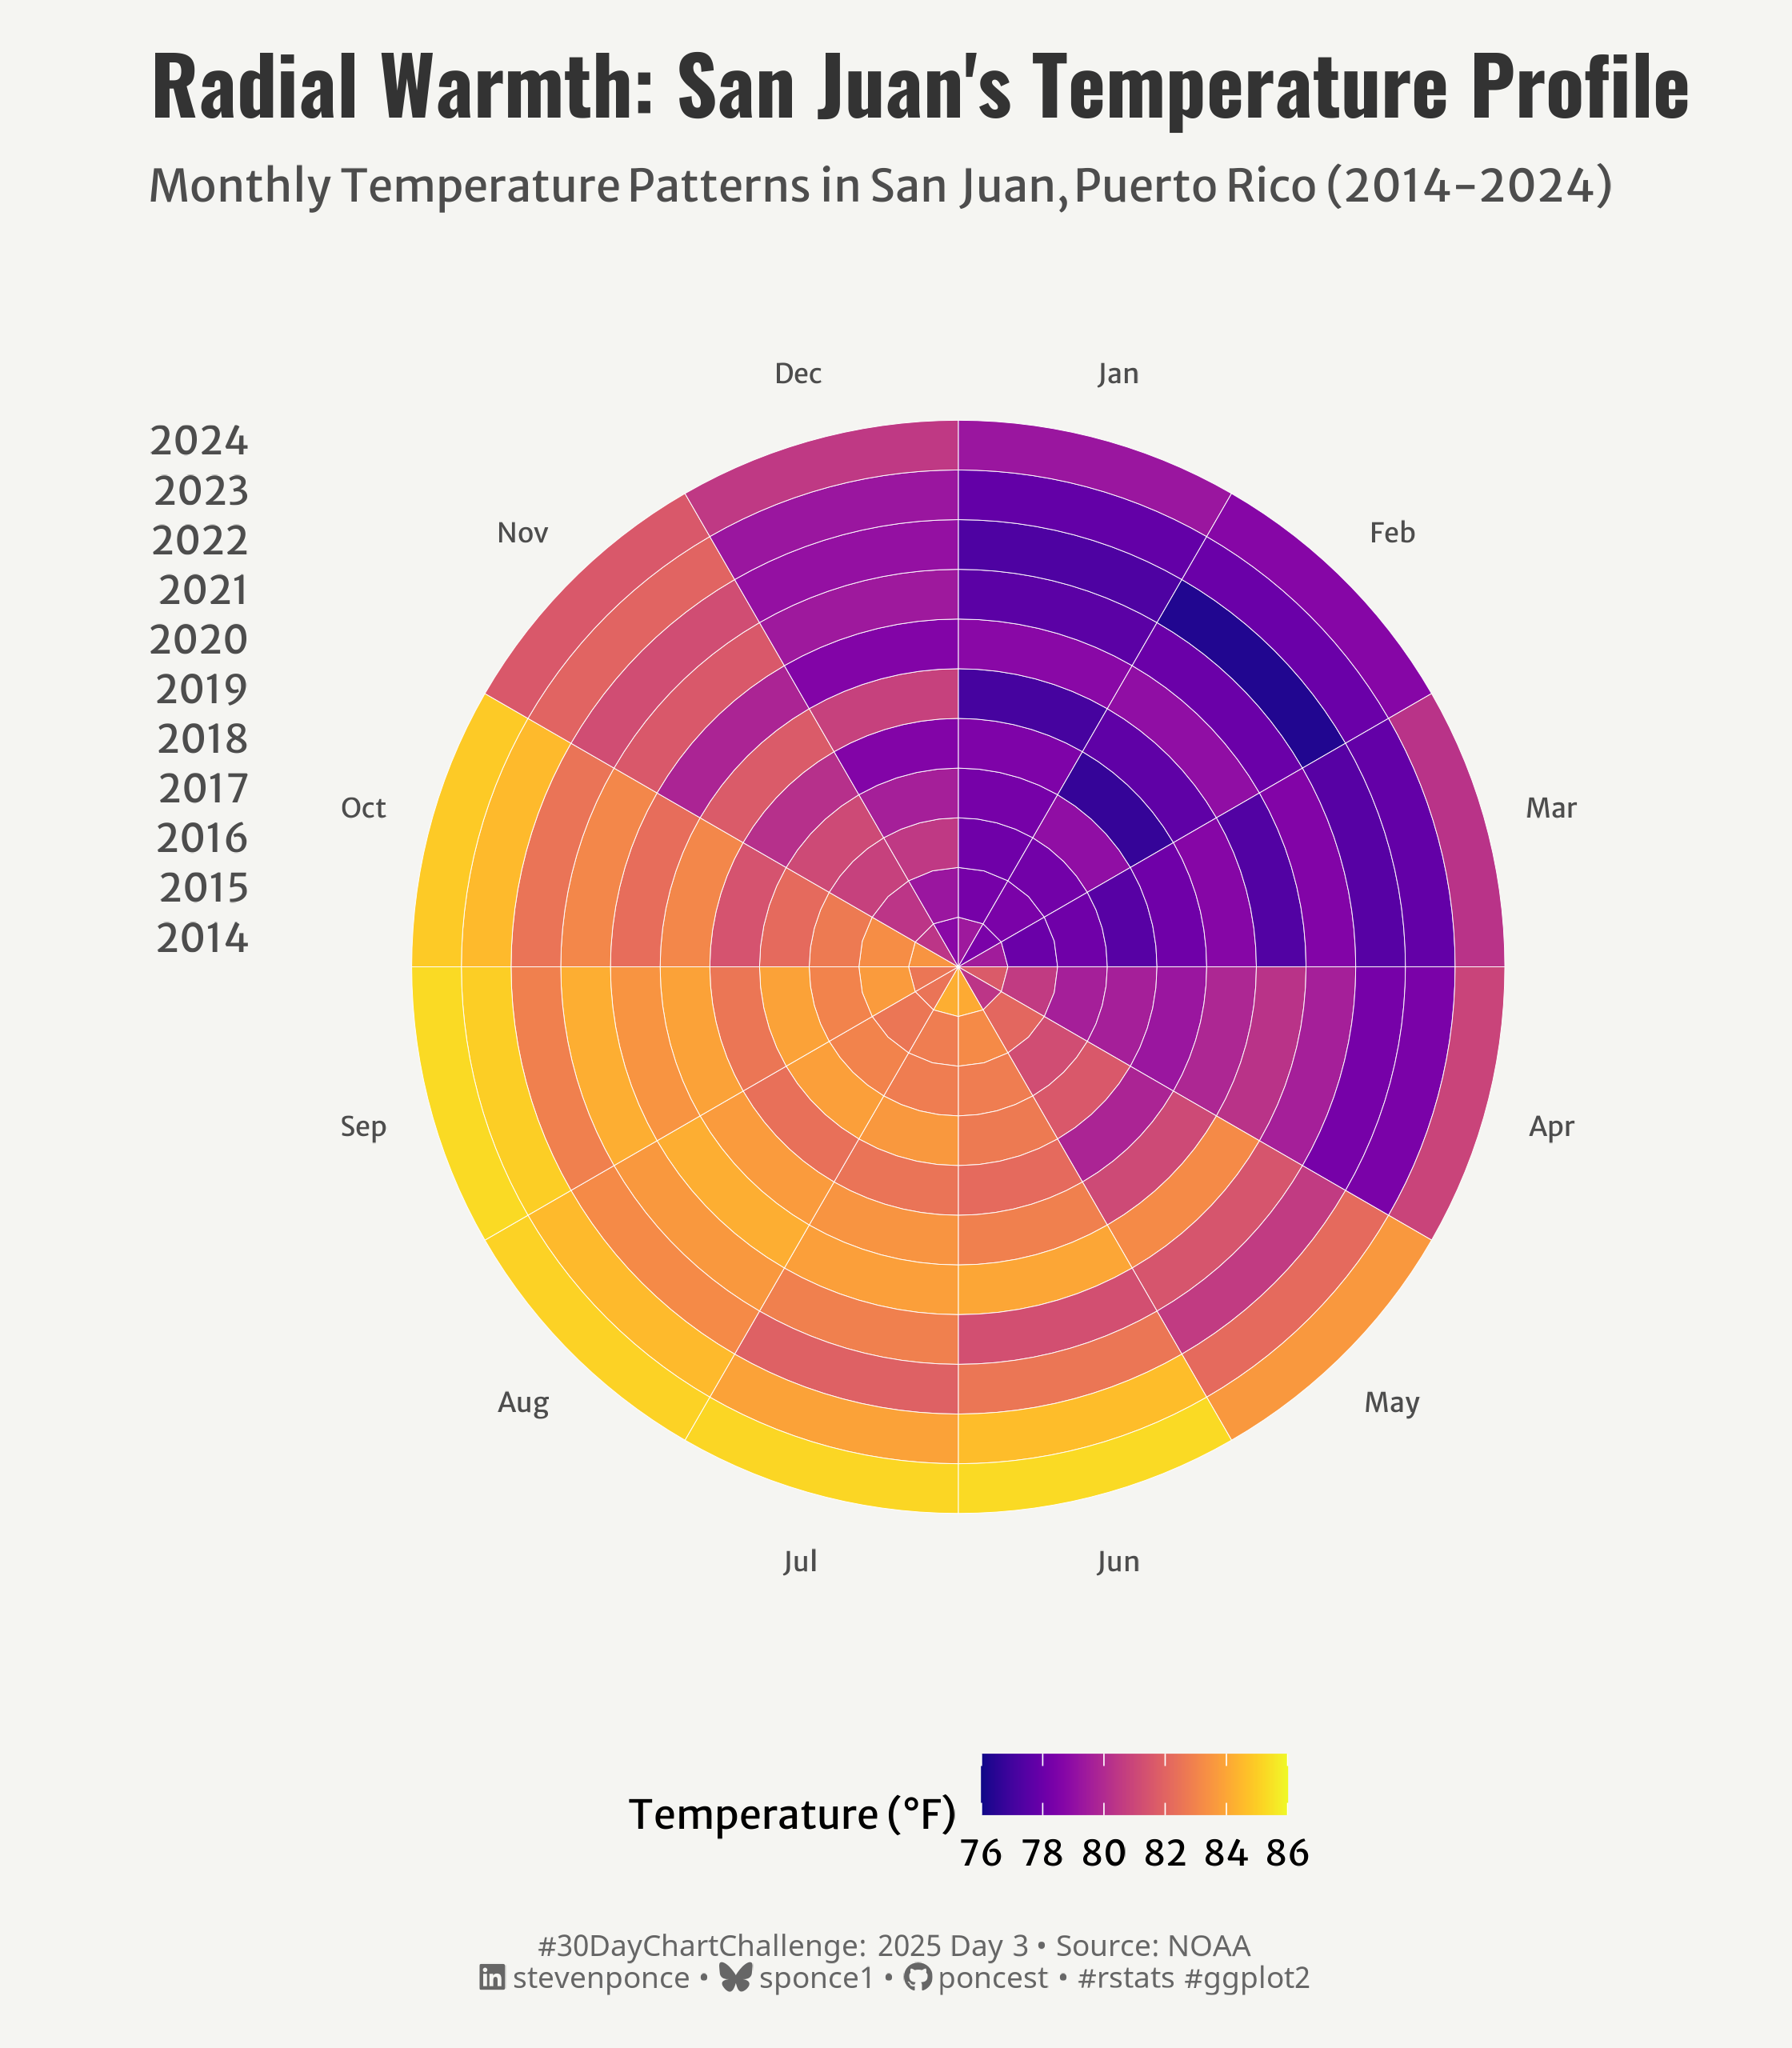

The R source for this figure:

## Challenge: #30DayChartChallenge 2025 day 03
## Topic:     Comparison | circular
## Author:    Steven Ponce
## Date:      2024-04-03

## Data:      NOAA - National Centers for Environmental Information
##            Global Surface Summary of the Day - GSOD
## Link:      https://www.ncei.noaa.gov/access/search/data-search/global-summary-of-the-day
## Link:      https://www.ncei.noaa.gov/access/search/data-search/global-summary-of-the-day?dataTypes=TEMP&pageNum=1&bbox=18.516,-67.951,17.883,-65.221&place=Country:241&startDate=2014-01-01T00:00:00&endDate=2024-12-03T23:59:59&stations=78526011641

## Citation:
#' NOAA National Centers of Environmental Information. 1999. Global Surface Summary of the Day - GSOD. 1.0.
#' [SAN JUAN L M MARIN INTERNATIONAL AIRPORT, PR US (78526011641.csv), 2014 - 2024]. NOAA National Centers for Environmental Information. 
#' Accessed [2025-03-21].


## 1. LOAD PACKAGES & SETUP ----  
if (!require("pacman")) install.packages("pacman")
  pacman::p_load(
  tidyverse,      # Easily Install and Load the 'Tidyverse'
  ggtext,         # Improved Text Rendering Support for 'ggplot2'
  showtext,       # Using Fonts More Easily in R Graphs
  janitor,        # Simple Tools for Examining and Cleaning Dirty Data
  skimr,          # Compact and Flexible Summaries of Data
  scales,         # Scale Functions for Visualization
  lubridate,      # Make Dealing with Dates a Little Easier
  viridis,        # Color palettes
  fs              # For file handling
)

### |- figure size ---- 
camcorder::gg_record( 
  dir    = here::here("temp_plots"), 
  device = "png",
  width  = 7,
  height = 8,
  units  = "in",
  dpi    = 320)

# Source utility functions
source(here::here("R/utils/fonts.R"))
source(here::here("R/utils/social_icons.R"))
source(here::here("R/themes/base_theme.R"))


## 2. READ IN THE DATA ----
# Directory where all CSV files are stored
data_dir <- here::here('2025/data')

# Get a list of all CSV files for San Juan from 2014-2024
sj_files <- fs::dir_ls(data_dir, regexp = "78526011641_20[0-9]{2}\\.csv$")

# Function to read and process each file
process_file <- function(file_path) {
  # Extract year from filename
  year <- str_extract(file_path, "20[0-9]{2}")
  
  # Read file and add year column
  read_csv(file_path) |>
    janitor::clean_names() |>
    mutate(file_year = year)
}

# Read and combine all files
pri_temperature_all <- map_df(sj_files, process_file)


## 3. EXAMINING THE DATA ----
glimpse(pri_temperature_all)
skim(pri_temperature_all)


## 4. TIDYDATA ----

### |- Tidy ----
# Process temperature data
san_juan_temp <- pri_temperature_all |>
  # Extract date information
  mutate(
    year = year(date),
    month = month(date),
    month_name = month(date, label = TRUE, abbr = TRUE)
  ) |>
  # Select relevant columns
  select(date, year, month, month_name, temp)

# Calculate monthly averages
monthly_temp <- san_juan_temp |>
  group_by(year, month, month_name) |>
  summarize(
    avg_temp = mean(temp, na.rm = TRUE),
    .groups = "drop"
  ) |>
  # Round temperature
  mutate(avg_temp = round(avg_temp, 1))

# Filter for complete years
years_to_include <- 2014:2024
monthly_temp <- monthly_temp |>
  filter(year %in% years_to_include)


# Prepare data for visualization
monthly_temp <- monthly_temp |>
  mutate(
    # Convert to factors to ensure proper ordering
    month_name = factor(month_name, levels = month.abb),
    year = as.factor(year)
  )

# Set temperature scale
temp_min <- floor(min(monthly_temp$avg_temp, na.rm = TRUE))
temp_max <- ceiling(max(monthly_temp$avg_temp, na.rm = TRUE))


# 5. VISUALIZATION ---- 

### |- plot aesthetics ---- 
colors <- get_theme_colors(palette = NULL)

### |-  titles and caption ----
# text
title_text    <- str_glue("Radial Warmth: San Juan's Temperature Profile") 
subtitle_text <- str_glue("Monthly Temperature Patterns in San Juan, Puerto Rico (2014-2024)")

# Create caption
caption_text <- create_dcc_caption(
  dcc_year = 2025,
  dcc_day = 03,
  source_text =  "NOAA" 
)

### |-  fonts ----
setup_fonts()
fonts <- get_font_families()

### |-  plot theme ----

# Start with base theme
base_theme <- create_base_theme(colors)

# Add weekly-specific theme elements
weekly_theme <- extend_weekly_theme(
  base_theme,
  theme(
    # Text styling 
    plot.title = element_text(face = "bold", family = fonts$title, size = rel(1.14), margin = margin(b = 10)),
    plot.subtitle = element_text(family = fonts$subtitle, color = colors$text, size = rel(0.78), margin = margin(b = 20)),
    
    # Axis elements
    axis.title.y = element_text(color = colors$text, size = rel(0.8),
                              hjust = 1, vjust = 0.5, angle = 90),
    axis.title.x = element_blank(),
    axis.text.x = element_text(color = colors$text, size = rel(0.7)),
    axis.text.y = ggtext::element_markdown(),
  
    # Grid elements
    panel.grid.major = element_blank(),
    panel.grid.minor = element_blank(),
 
    # Legend elements
    legend.position = "bottom",
    legend.title = element_text(family = fonts$text, size = rel(0.8)),
    legend.text = element_text(family = fonts$text, size = rel(0.7)),
    
    # Plot margins 
    plot.margin = margin(t = 10, r = 15, b = 10, l = 15),
  )
)

# Set theme
theme_set(weekly_theme)

### |-  final plot ----  
ggplot(monthly_temp, aes(x = month_name, y = year, fill = avg_temp)) +
  # Geoms
  geom_tile(color = "white", size = 0.1) +
  # Scales
  coord_polar() +
  scale_fill_viridis(
    option = "plasma",
    name = "Temperature (°F)",
    limits = c(temp_min, temp_max),
    breaks = seq(temp_min, temp_max, by = 2)
  ) +
  # Labs
  labs(
    title = title_text,
    subtitle = subtitle_text,
    caption = caption_text,
    x = NULL,
    y = NULL
  ) +
  # Theme
  theme(
    plot.title = element_text(
      size          = rel(1.6),
      family        = fonts$title,
      face          = "bold",
      color         = colors$title,
      margin        = margin(t = 5, b = 5)
    ),
    plot.subtitle   = element_markdown(
      size          = rel(0.9),
      family        = fonts$subtitle,
      color         = colors$subtitle,
      lineheight    = 1.1,
      margin        = margin(t = 5, b = 20)
    ),
    plot.caption    = element_markdown(
      size          = rel(.6),
      family        = fonts$caption,
      color         = colors$caption,
      lineheight    = 0.65,
      hjust         = 0.5,
      halign        = 0.5,
      margin        = margin(t = 10, b = 5)
    ),
  )
  

# 6. SESSION INFO ----  
sessioninfo::session_info(include_base = TRUE) 

# ─ Session info ──────────────────────────────────────────────
# setting  value
# version  R version 4.4.1 (2024-06-14 ucrt)
# os       Windows 11 x64 (build 22631)
# system   x86_64, mingw32
# ui       RStudio
# language (EN)
# collate  English_United States.utf8
# ctype    English_United States.utf8
# tz       America/New_York
# date     2025-03-21
# rstudio  2024.12.1+563 Kousa Dogwood (desktop)
# pandoc   NA
# 
# ─ Packages ──────────────────────────────────────────────────
# ! package      * version  date (UTC) lib source
# P annotater      0.2.3    2024-01-26 [?] RSPM (R 4.4.0)
# V base         * 4.4.1    2024-04-24 [2] local (on disk 4.4.0)
# P base64enc      0.1-3    2015-07-28 [?] RSPM (R 4.4.0)
# P bit            4.0.5    2022-11-15 [?] RSPM (R 4.4.0)
# P bit64          4.0.5    2020-08-30 [?] RSPM (R 4.4.0)
# P camcorder      0.1.0    2022-10-03 [?] RSPM (R 4.4.0)
# cli            3.6.2    2023-12-11 [1] CRAN (R 4.3.3)
# colorspace     2.1-1    2024-07-26 [1] CRAN (R 4.4.3)
# P commonmark     1.9.1    2024-01-30 [?] RSPM (R 4.4.0)
# P compiler       4.4.0    2024-04-24 [?] local
# crayon         1.5.3    2024-06-20 [1] CRAN (R 4.4.3)
# P curl           6.2.1    2025-02-19 [?] RSPM (R 4.4.0)
# P datasets     * 4.4.0    2024-04-24 [?] local
# digest         0.6.37   2024-08-19 [1] CRAN (R 4.4.3)
# P dplyr        * 1.1.4    2023-11-17 [?] RSPM (R 4.4.0)
# farver         2.1.2    2024-05-13 [1] CRAN (R 4.4.3)
# P fastmap        1.2.0    2024-05-15 [?] RSPM (R 4.4.0)
# P forcats      * 1.0.0    2023-01-29 [?] RSPM (R 4.4.0)
# fs           * 1.6.5    2024-10-30 [1] CRAN (R 4.4.3)
# P generics       0.1.3    2022-07-05 [?] RSPM (R 4.4.0)
# P ggplot2      * 3.5.1    2024-04-23 [?] CRAN (R 4.4.0)
# P ggtext       * 0.1.2    2022-09-16 [?] RSPM (R 4.4.0)
# P gifski         1.12.0-2 2023-08-12 [?] RSPM (R 4.4.0)
# glue           1.8.0    2024-09-30 [1] CRAN (R 4.4.3)
# P graphics     * 4.4.0    2024-04-24 [?] local
# P grDevices    * 4.4.0    2024-04-24 [?] local
# P grid           4.4.0    2024-04-24 [?] local
# P gridExtra      2.3      2017-09-09 [?] CRAN (R 4.4.0)
# P gridtext       0.1.5    2022-09-16 [?] RSPM (R 4.4.0)
# gtable         0.3.6    2024-10-25 [1] CRAN (R 4.4.3)
# P here         * 1.0.1    2020-12-13 [?] RSPM (R 4.4.0)
# P hms            1.1.3    2023-03-21 [?] RSPM (R 4.4.0)
# P htmltools      0.5.8.1  2024-04-04 [?] RSPM (R 4.4.0)
# P janitor      * 2.2.0    2023-02-02 [?] RSPM (R 4.4.0)
# jsonlite       1.9.1    2025-03-03 [1] CRAN (R 4.4.3)
# P knitr          1.46     2024-04-06 [?] RSPM (R 4.4.0)
# P labeling       0.4.3    2023-08-29 [?] CRAN (R 4.4.0)
# P lifecycle      1.0.4    2023-11-07 [?] CRAN (R 4.4.0)
# P lubridate    * 1.9.3    2023-09-27 [?] RSPM (R 4.4.0)
# P magick         2.8.3    2024-02-18 [?] RSPM (R 4.4.0)
# P magrittr       2.0.3    2022-03-30 [?] CRAN (R 4.4.0)
# P markdown       1.12     2023-12-06 [?] RSPM (R 4.4.0)
# P methods      * 4.4.0    2024-04-24 [?] local
# munsell        0.5.1    2024-04-01 [1] CRAN (R 4.3.3)
# P pacman       * 0.5.1    2019-03-11 [?] RSPM (R 4.4.0)
# P parallel       4.4.0    2024-04-24 [?] local
# pillar         1.10.1   2025-01-07 [1] CRAN (R 4.4.3)
# P pkgconfig      2.0.3    2019-09-22 [?] CRAN (R 4.4.0)
# P purrr        * 1.0.2    2023-08-10 [?] CRAN (R 4.4.0)
# R6             2.6.1    2025-02-15 [1] CRAN (R 4.4.3)
# P ragg           1.3.1    2024-05-06 [?] CRAN (R 4.4.0)
# P RColorBrewer   1.1-3    2022-04-03 [?] CRAN (R 4.4.0)
# Rcpp           1.0.12   2024-01-09 [1] CRAN (R 4.3.3)
# P readr        * 2.1.5    2024-01-10 [?] RSPM (R 4.4.0)
# renv           1.0.5    2024-02-29 [1] CRAN (R 4.3.3)
# P repr           1.1.7    2024-03-22 [?] CRAN (R 4.4.0)
# rlang          1.1.5    2025-01-17 [1] CRAN (R 4.4.3)
# P rprojroot      2.0.4    2023-11-05 [?] RSPM (R 4.4.0)
# P rstudioapi     0.16.0   2024-03-24 [?] RSPM (R 4.4.0)
# P rsvg           2.6.0    2023-10-08 [?] RSPM (R 4.4.0)
# P scales       * 1.3.0    2023-11-28 [?] CRAN (R 4.4.0)
# P sessioninfo    1.2.2    2021-12-06 [?] RSPM (R 4.4.0)
# P showtext     * 0.9-7    2024-03-02 [?] RSPM (R 4.4.0)
# P showtextdb   * 3.0      2020-06-04 [?] RSPM (R 4.4.0)
# P skimr        * 2.1.5    2022-12-23 [?] CRAN (R 4.4.0)
# P snakecase      0.11.1   2023-08-27 [?] RSPM (R 4.4.0)
# P stats        * 4.4.0    2024-04-24 [?] local
# P stringi        1.8.4    2024-05-06 [?] CRAN (R 4.4.0)
# P stringr      * 1.5.1    2023-11-14 [?] CRAN (R 4.4.0)
# P svglite        2.1.3    2023-12-08 [?] RSPM (R 4.4.0)
# P sysfonts     * 0.8.9    2024-03-02 [?] RSPM (R 4.4.0)
# P systemfonts    1.0.6    2024-03-07 [?] CRAN (R 4.4.0)
# P textshaping    0.3.7    2023-10-09 [?] RSPM (R 4.4.0)
# P tibble       * 3.2.1    2023-03-20 [?] CRAN (R 4.4.0)
# P tidyr        * 1.3.1    2024-01-24 [?] RSPM (R 4.4.0)
# tidyselect     1.2.1    2024-03-11 [1] CRAN (R 4.3.3)
# P tidyverse    * 2.0.0    2023-02-22 [?] RSPM (R 4.4.0)
# P timechange     0.3.0    2024-01-18 [?] RSPM (R 4.4.0)
# P tools          4.4.0    2024-04-24 [?] local
# P tzdb           0.4.0    2023-05-12 [?] RSPM (R 4.4.0)
# P utf8           1.2.4    2023-10-22 [?] CRAN (R 4.4.0)
# P utils        * 4.4.0    2024-04-24 [?] local
# P vctrs          0.6.5    2023-12-01 [?] CRAN (R 4.4.0)
# P viridis      * 0.6.5    2024-01-29 [?] CRAN (R 4.4.0)
# P viridisLite  * 0.4.2    2023-05-02 [?] CRAN (R 4.4.0)
# P vroom          1.6.5    2023-12-05 [?] RSPM (R 4.4.0)
# P withr          3.0.2    2024-10-28 [?] RSPM (R 4.4.0)
# P xfun           0.43     2024-03-25 [?] RSPM (R 4.4.0)
# P xml2           1.3.6    2023-12-04 [?] RSPM (R 4.4.0)
# 
# 
# V ── Loaded and on-disk version mismatch.
# P ── Loaded and on-disk path mismatch.
# 
# ─────────────────────────────────────────────────────────────
# > 
